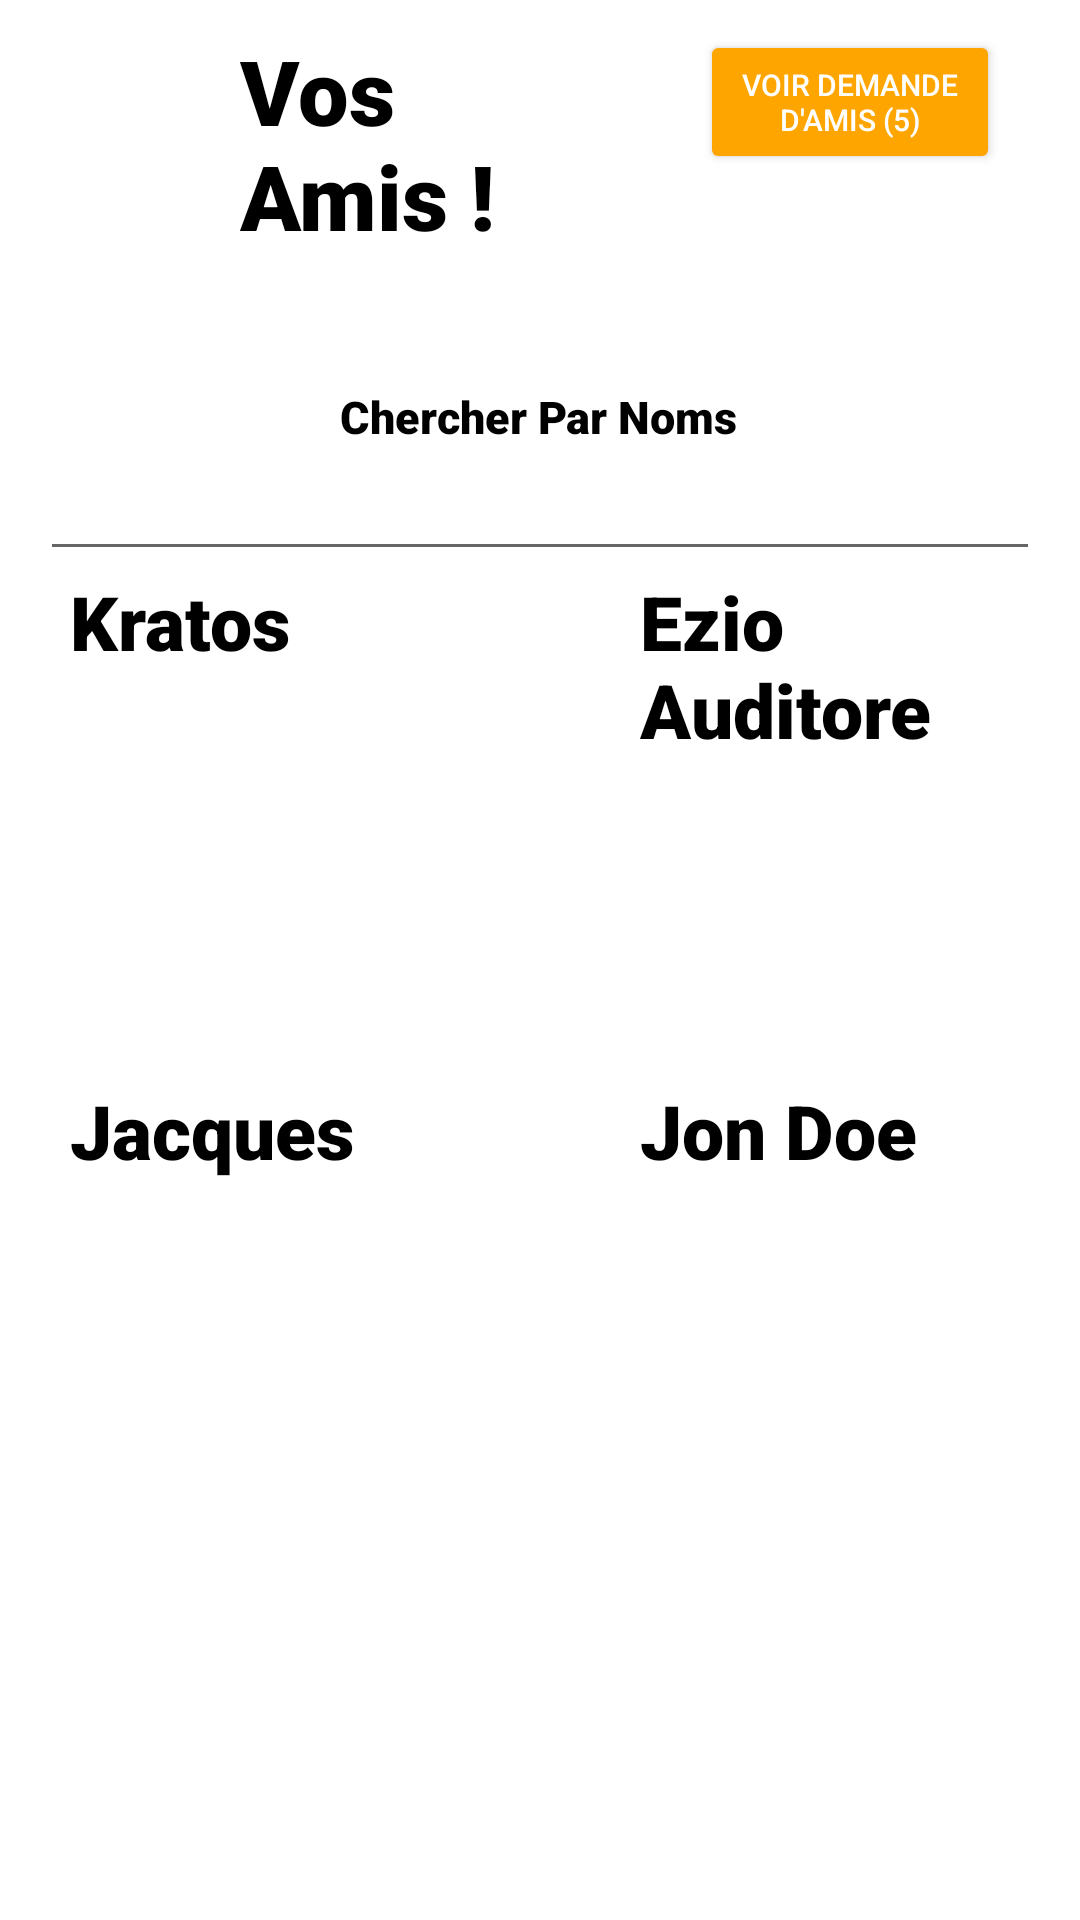

Android layout source for this screen:
<!-- AndroidManifest.xml: application theme Theme.Ift2905dev3 -->
<!-- res/layout/fragment_friends.xml -->
<?xml version="1.0" encoding="utf-8"?>
<RelativeLayout xmlns:android="http://schemas.android.com/apk/res/android"
    xmlns:app="http://schemas.android.com/apk/res-auto"
    xmlns:tools="http://schemas.android.com/tools"
    android:layout_width="match_parent"
    android:layout_height="match_parent"
    android:background="#FFFFFF"
    tools:context=".MainActivity">

    <LinearLayout
        android:id="@+id/nav1"
        android:layout_width="match_parent"
        android:layout_height="wrap_content"
        android:orientation="horizontal"
        >
        <TextView
            android:id="@+id/friendsTitle"
            android:layout_width="400px"
            android:layout_height="wrap_content"
            android:layout_below="@+id/backButton"
            android:layout_marginTop="30px"
            android:layout_centerHorizontal="true"
            android:fontFamily="sans-serif-black"
            android:text="Vos Amis !"
            android:layout_marginLeft="80sp"
            android:textColor="#000000"
            android:textSize="30sp" />

        <Button
            android:layout_width="300px"
            android:layout_height="wrap_content"
            android:text="Voir Demande d'Amis (5)"
            android:textColor="@color/white"
            android:textSize="10sp"
            android:backgroundTint="@color/alert"
            android:layout_marginLeft="20dp"/>
    </LinearLayout>


    <TextView
        android:id="@+id/searchLabel"
        android:layout_width="400px"
        android:layout_height="wrap_content"
        android:layout_below="@+id/nav1"
        android:layout_centerHorizontal="true"
        android:layout_marginTop="130px"
        android:fontFamily="sans-serif-black"
        android:text="Chercher Par Noms"
        android:layout_marginLeft="60sp"
        android:textColor="#000000"
        android:textSize="15sp" />

    <EditText
        android:id="@+id/searchBy"
        android:layout_width="1000px"
        android:layout_height="wrap_content"
        android:layout_marginLeft="50px"
        android:layout_below="@+id/searchLabel"
        android:layout_centerHorizontal="true"
        android:ems="10"
        android:inputType="textEmailAddress"
        android:outlineAmbientShadowColor="@color/black"/>


    <LinearLayout
        android:id="@+id/row1"
        android:layout_below="@+id/searchBy"
        android:layout_width="wrap_content"
        android:layout_height="wrap_content"
        android:orientation="horizontal"
        >

        <LinearLayout
            android:id="@+id/friend1"
            android:layout_width="wrap_content"
            android:layout_height="wrap_content"
            android:orientation="vertical"
            android:layout_marginLeft="70px"
            >
            <TextView
                android:id="@+id/name1"
                android:textAlignment="center"
                android:layout_width="wrap_content"
                android:layout_height="wrap_content"
                android:text="Kratos"
                android:textColor="@color/black"
                android:textSize="25sp"
                android:fontFamily="sans-serif-black"
               />

            <ImageView
                android:id="@+id/profile1"
                android:layout_width="300px"
                android:layout_height="300px"
                android:src="@mipmap/avatar"
                />
        </LinearLayout>

        <LinearLayout
            android:id="@+id/friend2"
            android:layout_width="wrap_content"
            android:layout_height="wrap_content"
            android:orientation="vertical"
            android:layout_marginLeft="270px"
            >
            <TextView
                android:id="@+id/name2"
                android:textAlignment="center"
                android:layout_width="wrap_content"
                android:layout_height="wrap_content"
                android:text="Ezio Auditore"
                android:textColor="@color/black"
                android:textSize="25sp"
                android:fontFamily="sans-serif-black"
                />

            <ImageView
                android:id="@+id/profile2"
                android:layout_width="300px"
                android:layout_height="300px"
                android:src="@mipmap/avatar"
                />
        </LinearLayout>

    </LinearLayout>
    <LinearLayout
        android:id="@+id/row2"
        android:layout_below="@+id/row1"
        android:layout_marginTop="20px"
        android:layout_width="wrap_content"
        android:layout_height="wrap_content"
        android:orientation="horizontal"
        >

        <LinearLayout
            android:id="@+id/friend3"
            android:layout_width="wrap_content"
            android:layout_height="wrap_content"
            android:orientation="vertical"
            android:layout_marginLeft="70px"
            >
            <TextView
                android:id="@+id/name3"
                android:textAlignment="center"
                android:layout_width="wrap_content"
                android:layout_height="wrap_content"
                android:text="Jacques"
                android:textColor="@color/black"
                android:textSize="25sp"
                android:fontFamily="sans-serif-black"
                />

            <ImageView
                android:id="@+id/profile3"
                android:layout_width="300px"
                android:layout_height="300px"
                android:src="@mipmap/avatar"
                />
        </LinearLayout>

        <LinearLayout
            android:id="@+id/friend4"
            android:layout_width="wrap_content"
            android:layout_height="wrap_content"
            android:orientation="vertical"
            android:layout_marginLeft="270px"
            >
            <TextView
                android:id="@+id/name4"
                android:textAlignment="center"
                android:layout_width="wrap_content"
                android:layout_height="wrap_content"
                android:text="Jon Doe"
                android:textColor="@color/black"
                android:textSize="25sp"
                android:fontFamily="sans-serif-black"
                />

            <ImageView
                android:id="@+id/profile4"
                android:layout_width="300px"
                android:layout_height="300px"
                android:src="@mipmap/avatar"
                />
        </LinearLayout>


    </LinearLayout>







</RelativeLayout>
<!-- resources referenced by this layout -->
<resources>
  <color name="alert">#FFA500</color>
  <color name="black">#FF000000</color>
  <color name="white">#FFFFFFFF</color>
  <style name="Theme.Ift2905dev3" parent="Theme.MaterialComponents.DayNight">
          
          <item name="colorPrimary">@color/theme</item>
          <item name="colorPrimaryVariant">@color/theme</item>
          <item name="colorOnPrimary">@color/theme</item>
          
          <item name="colorSecondary">@color/white</item>
          <item name="colorSecondaryVariant">@color/white</item>
          <item name="colorOnSecondary">@color/white</item>
          
          <item name="android:statusBarColor" tools:targetApi="l">?attr/colorPrimaryVariant</item>
          
      </style>
  <color name="theme">#057AD5</color>
</resources>
